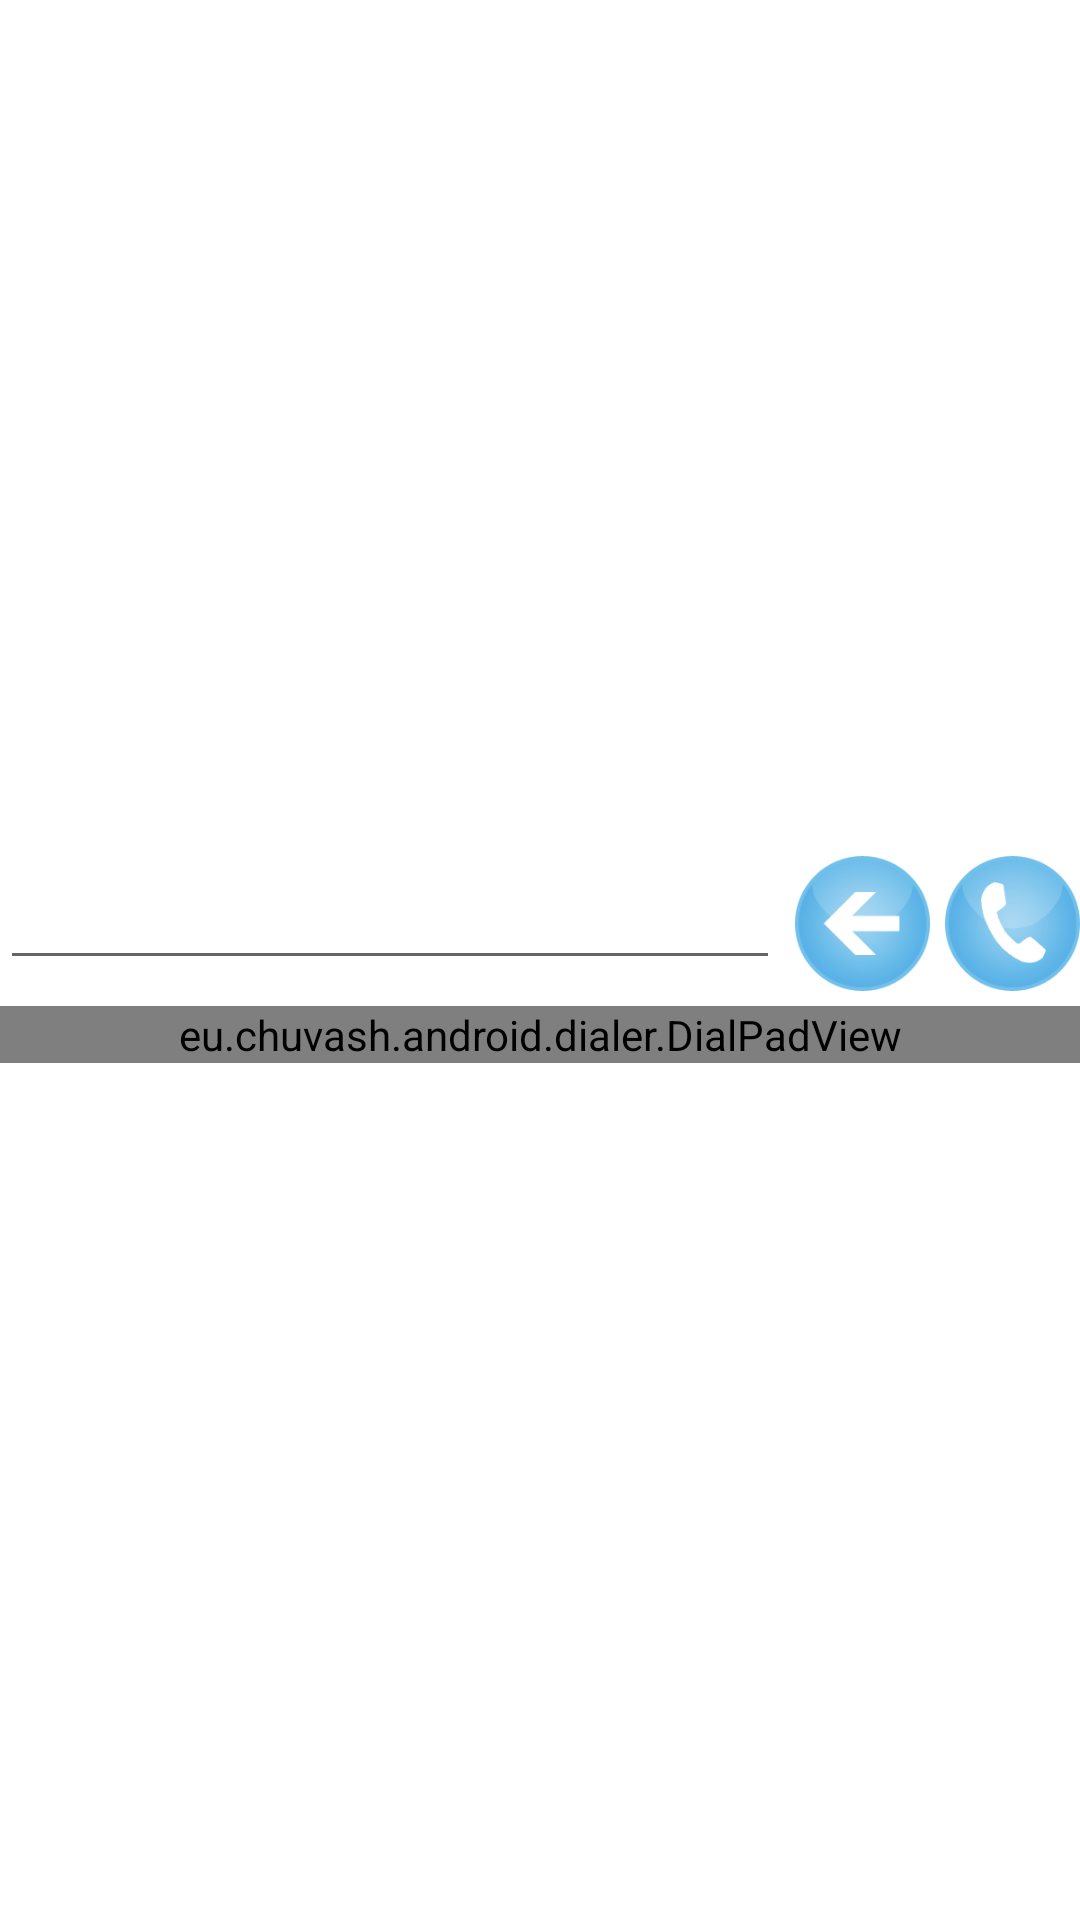

Android layout source for this screen:
<!-- AndroidManifest.xml: fallback theme Theme.MaterialComponents.DayNight.NoActionBar -->
<!-- res/layout/main.xml -->
<?xml version="1.0" encoding="utf-8"?>
<LinearLayout xmlns:android="http://schemas.android.com/apk/res/android"
    android:orientation="vertical"
    android:layout_width="fill_parent"
    android:layout_height="fill_parent"
    android:gravity="center" >
	<include layout="@layout/caller" />
	<view  
		class="eu.chuvash.android.dialer.DialPadView" 
		android:id="@+id/dialpad" 
		android:focusableInTouchMode="true" 
	    android:layout_width="fill_parent" 
	    android:layout_height="wrap_content" />
</LinearLayout>
<!-- res/layout/caller.xml (included above) -->
<?xml version="1.0" encoding="utf-8"?>
<LinearLayout
  xmlns:android="http://schemas.android.com/apk/res/android"
  android:layout_width="fill_parent"
  android:layout_height="wrap_content"
  android:orientation="horizontal"
  style="@style/CallerRegion">
  <EditText
  	android:id="@+id/phone_number_field"
  	android:layout_width="wrap_content"
  	android:layout_height="wrap_content"
  	android:layout_weight="1"
  	android:lines="1"
  	android:inputType="phone" 
  	android:focusable="false"/>
  <ImageButton 
  	android:id="@+id/button_arrow"
  	android:src="@drawable/buttonarrow"
  	style="@style/CallerButton" />
  <ImageButton 
  	android:id="@+id/button_phone"
  	android:src="@drawable/buttonphone"
  	style="@style/CallerButton" 
  	android:onClick="buttonPhone_click"/>
</LinearLayout>
<!-- resources referenced by this layout -->
<resources>
  <!-- drawable buttonarrow (drawable-hdpi) -->
  <?xml version="1.0" encoding="utf-8"?>
  <selector xmlns:android="http://schemas.android.com/apk/res/android">:
      <item android:state_selected="true" android:drawable="@drawable/greenarrow" />
      <item android:state_pressed="true" android:drawable="@drawable/greenarrow" />
      <item android:drawable="@drawable/bluearrow" />
  </selector>
  <!-- drawable buttonphone (drawable-hdpi) -->
  <?xml version="1.0" encoding="utf-8"?>
  <selector xmlns:android="http://schemas.android.com/apk/res/android">:
      <item android:state_selected="true" android:drawable="@drawable/greenphone" />
      <item android:state_pressed="true" android:drawable="@drawable/greenphone" />
      <item android:drawable="@drawable/bluephone" />
  </selector>
  <style name="CallerButton">
      	<item name="android:layout_width">45dip</item>
          <item name="android:layout_height">45dip</item>
          <item name="android:scaleType">fitXY</item>
          <item name="android:layout_marginLeft">5dip</item>
          <item name="android:adjustViewBounds">true</item>
  		<item name="android:background">@android:color/transparent</item>
  		<item name="android:onClick">dialButtonClick</item>
      </style>
  <style name="CallerRegion">
      	<item name="android:layout_marginBottom">5dip</item>
      </style>
  <!-- drawable greenarrow: png bitmap (drawable-hdpi, 9187 bytes) -->
  <!-- drawable bluearrow: png bitmap (drawable-hdpi, 10541 bytes) -->
  <!-- drawable greenphone: png bitmap (drawable-hdpi, 10548 bytes) -->
  <!-- drawable bluephone: png bitmap (drawable-hdpi, 11798 bytes) -->
</resources>
